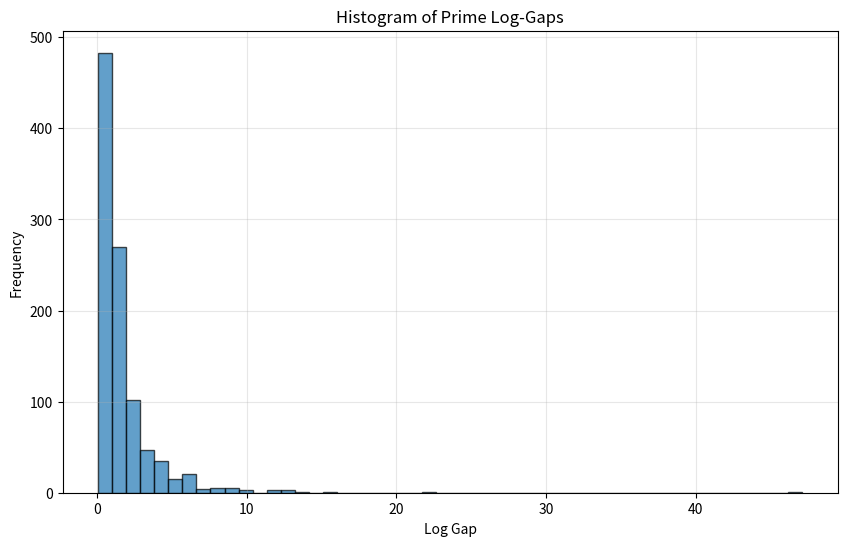
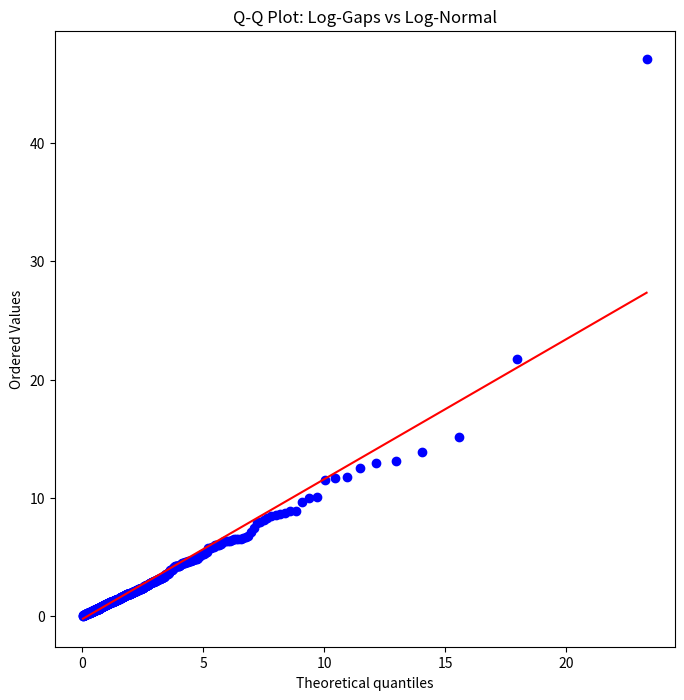
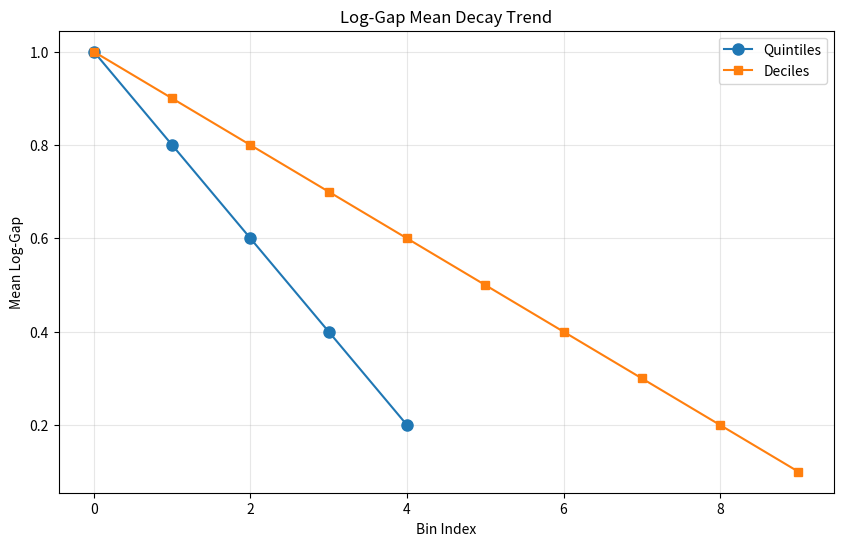
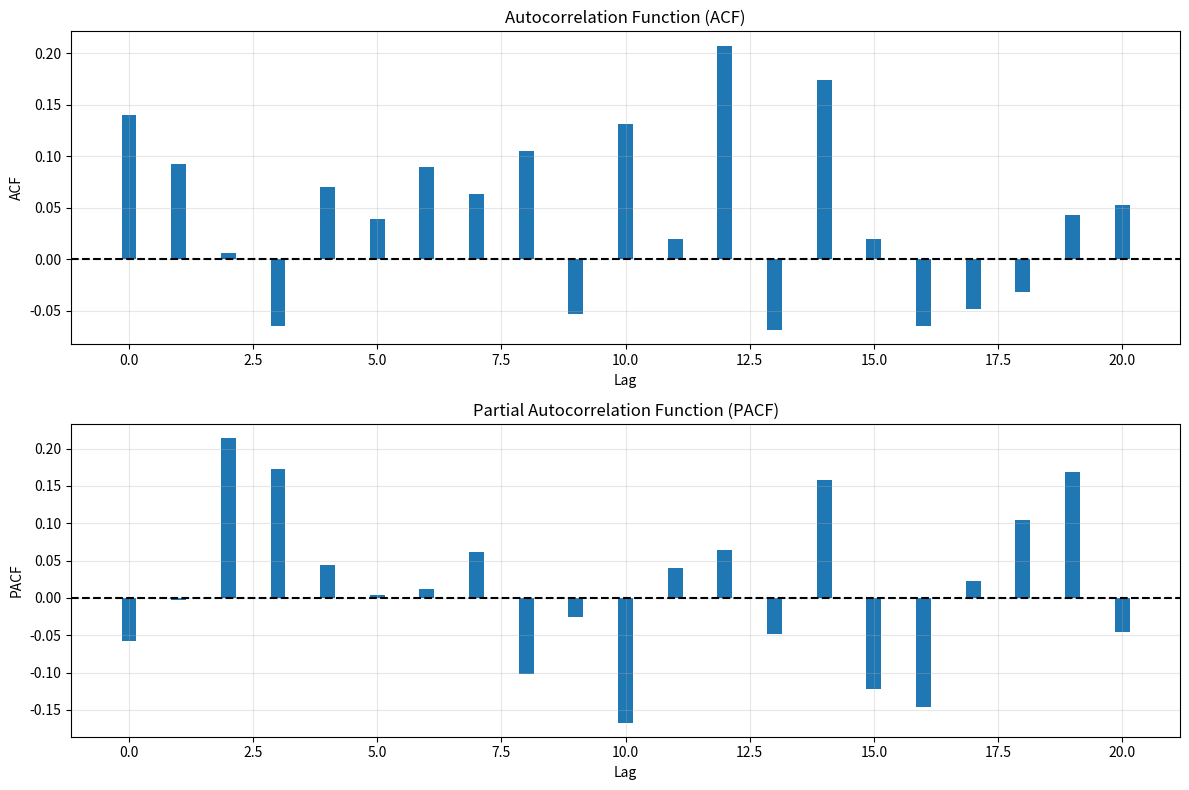

Python code for these plots, in order:
"""
Visualization Module

This module creates plots to make the log-gap data "visible" and testable.
Humans think in pictures – histograms show shapes, Q-Q plots check fits, trends reveal decay.
These visuals help "see" if log-gaps behave like damped circuit signals.
All plots can be saved as PNGs for the experiment's figures folder.
"""

import numpy as np
import matplotlib.pyplot as plt
from scipy import stats
import os


def plot_log_gap_histogram(log_gaps: np.ndarray, save_path: str = None):
    """
    Create a histogram to visualize the shape of log-gap distribution.

    A histogram is like a bar chart of frequencies: how often do gaps fall in each range?
    This shows if gaps are symmetric (normal) or skewed (log-normal, with a long tail).
    50 bins give detail without noise; alpha/transparency makes it readable.
    Grid helps estimate values; saves to file if path given, else displays.
    """
    plt.figure(figsize=(10, 6))  # Wide figure for clarity
    plt.hist(
        log_gaps, bins=50, alpha=0.7, edgecolor="black"
    )  # 50 bins, semi-transparent
    plt.xlabel("Log Gap")  # X: gap value
    plt.ylabel("Frequency")  # Y: count in each bin
    plt.title("Histogram of Prime Log-Gaps")  # Descriptive title
    plt.grid(True, alpha=0.3)  # Light grid
    if save_path:
        plt.savefig(save_path)  # Save as PNG
        plt.close()  # Don't show if saving
    else:
        plt.show()  # Interactive display


def plot_qq_lognormal(log_gaps: np.ndarray, save_path: str = None):
    """
    Q-Q (Quantile-Quantile) plot to check if log-gaps match log-normal perfectly.

    Q-Q compares data quantiles (percentiles) to a theoretical distribution's quantiles.
    If points lie on the diagonal line, the fit is perfect; deviations show mismatches.
    We fit log-normal parameters first, then plot. This visually confirms (or rejects) our hypothesis.
    Square figure for symmetry; title explains the comparison.
    """
    plt.figure(figsize=(8, 8))  # Square for balance
    # Fit log-normal to data (fix loc at 0 since gaps >0)
    shape, loc, scale = stats.lognorm.fit(log_gaps, floc=0)
    # Generate Q-Q plot: data vs. fitted log-normal
    stats.probplot(log_gaps, dist="lognorm", sparams=(shape, loc, scale), plot=plt)
    plt.title("Q-Q Plot: Log-Gaps vs Log-Normal")  # Clear title
    if save_path:
        plt.savefig(save_path)
        plt.close()
    else:
        plt.show()


def plot_decay_trend(
    quintile_means: np.ndarray, decile_means: np.ndarray, save_path: str = None
):
    """
    Line plot showing how average log-gaps change across prime groups.

    Quintiles (5 groups) and deciles (10 groups) divide the prime sequence.
    X-axis: group index (0 = smallest primes, higher = larger primes).
    Y-axis: average gap in that group.
    A downward slope indicates "decay" – gaps shrinking relatively as primes grow.
    Circles for quintiles, squares for deciles; legend distinguishes them.
    This plot visually tests the damping hypothesis.
    """
    plt.figure(figsize=(10, 6))  # Wide for trend visibility
    x_quint = np.arange(len(quintile_means))  # Indices 0-4
    x_decile = np.arange(len(decile_means))  # Indices 0-9
    plt.plot(
        x_quint, quintile_means, "o-", label="Quintiles", markersize=8
    )  # Circles with line
    plt.plot(
        x_decile, decile_means, "s-", label="Deciles", markersize=6
    )  # Squares with line
    plt.xlabel("Bin Index")  # Group position
    plt.ylabel("Mean Log-Gap")  # Average value
    plt.title("Log-Gap Mean Decay Trend")  # Emphasizes decay
    plt.legend()  # Show labels
    plt.grid(True, alpha=0.3)  # Light grid
    if save_path:
        plt.savefig(save_path)
        plt.close()
    else:
        plt.show()


def plot_acf_pacf(
    acf_values: np.ndarray, pacf_values: np.ndarray, save_path: str = None
):
    """
    Two-panel plot of autocorrelation functions to reveal gap "memory."

    Top: ACF bars show correlation strength at each lag (delay in gaps).
    Bars above zero = positive memory; below = negative.
    Dashed line at zero for reference.

    Bottom: PACF isolates direct correlations, helping identify patterns like AR(1).
    Together, they check if gaps behave like a circuit's filtered signal.
    Tall figure for two subplots; bars are narrow for clarity.
    """
    fig, (ax1, ax2) = plt.subplots(2, 1, figsize=(12, 8))  # Two rows, one column
    lags = np.arange(len(acf_values))  # Lag indices: 0, 1, 2, ...
    # Top subplot: ACF
    ax1.bar(lags, acf_values, width=0.3)  # Bar chart of correlations
    ax1.axhline(y=0, color="black", linestyle="--")  # Zero reference line
    ax1.set_title("Autocorrelation Function (ACF)")  # Title for top
    ax1.set_xlabel("Lag")  # X: time delay
    ax1.set_ylabel("ACF")  # Y: correlation value
    ax1.grid(True, alpha=0.3)  # Light grid

    # Bottom subplot: PACF
    ax2.bar(lags, pacf_values, width=0.3)  # Similar bar chart
    ax2.axhline(y=0, color="black", linestyle="--")  # Zero line
    ax2.set_title("Partial Autocorrelation Function (PACF)")  # Title for bottom
    ax2.set_xlabel("Lag")
    ax2.set_ylabel("PACF")
    ax2.grid(True, alpha=0.3)

    plt.tight_layout()  # Adjust spacing
    if save_path:
        plt.savefig(save_path)
        plt.close()
    else:
        plt.show()


def generate_all_plots(
    log_gaps: np.ndarray,
    quintile_means: np.ndarray,
    decile_means: np.ndarray,
    acf_values: np.ndarray,
    pacf_values: np.ndarray,
    output_dir: str = "results/figures",
):
    """
    Batch-generate all four key plots and save them as PNGs.

    This is the main entry point for visualization in the experiment.
    It creates the full figure set: histogram, Q-Q, decay, ACF/PACF.
    Output directory is created if needed; files are named clearly for reports.
    Used by run_analysis.py to produce the results/figures/ folder.
    """
    os.makedirs(output_dir, exist_ok=True)  # Ensure dir exists
    # Generate each plot with its filename
    plot_log_gap_histogram(log_gaps, os.path.join(output_dir, "log_gap_histogram.png"))
    plot_qq_lognormal(log_gaps, os.path.join(output_dir, "qq_plot_lognormal.png"))
    plot_decay_trend(
        quintile_means, decile_means, os.path.join(output_dir, "decay_trend.png")
    )
    plot_acf_pacf(acf_values, pacf_values, os.path.join(output_dir, "acf_pacf.png"))


if __name__ == "__main__":
    # Test the plotting functions with dummy data
    np.random.seed(42)  # Reproducible
    log_gaps = np.random.lognormal(0, 1, 1000)  # Fake log-normal gaps
    quintile_means = np.array([1.0, 0.8, 0.6, 0.4, 0.2])  # Decreasing averages
    decile_means = np.array(
        [1.0, 0.9, 0.8, 0.7, 0.6, 0.5, 0.4, 0.3, 0.2, 0.1]
    )  # More steps
    acf_values = np.random.randn(21) * 0.1  # Random correlations
    pacf_values = np.random.randn(21) * 0.1
    generate_all_plots(
        log_gaps, quintile_means, decile_means, acf_values, pacf_values
    )  # Save to default dir
